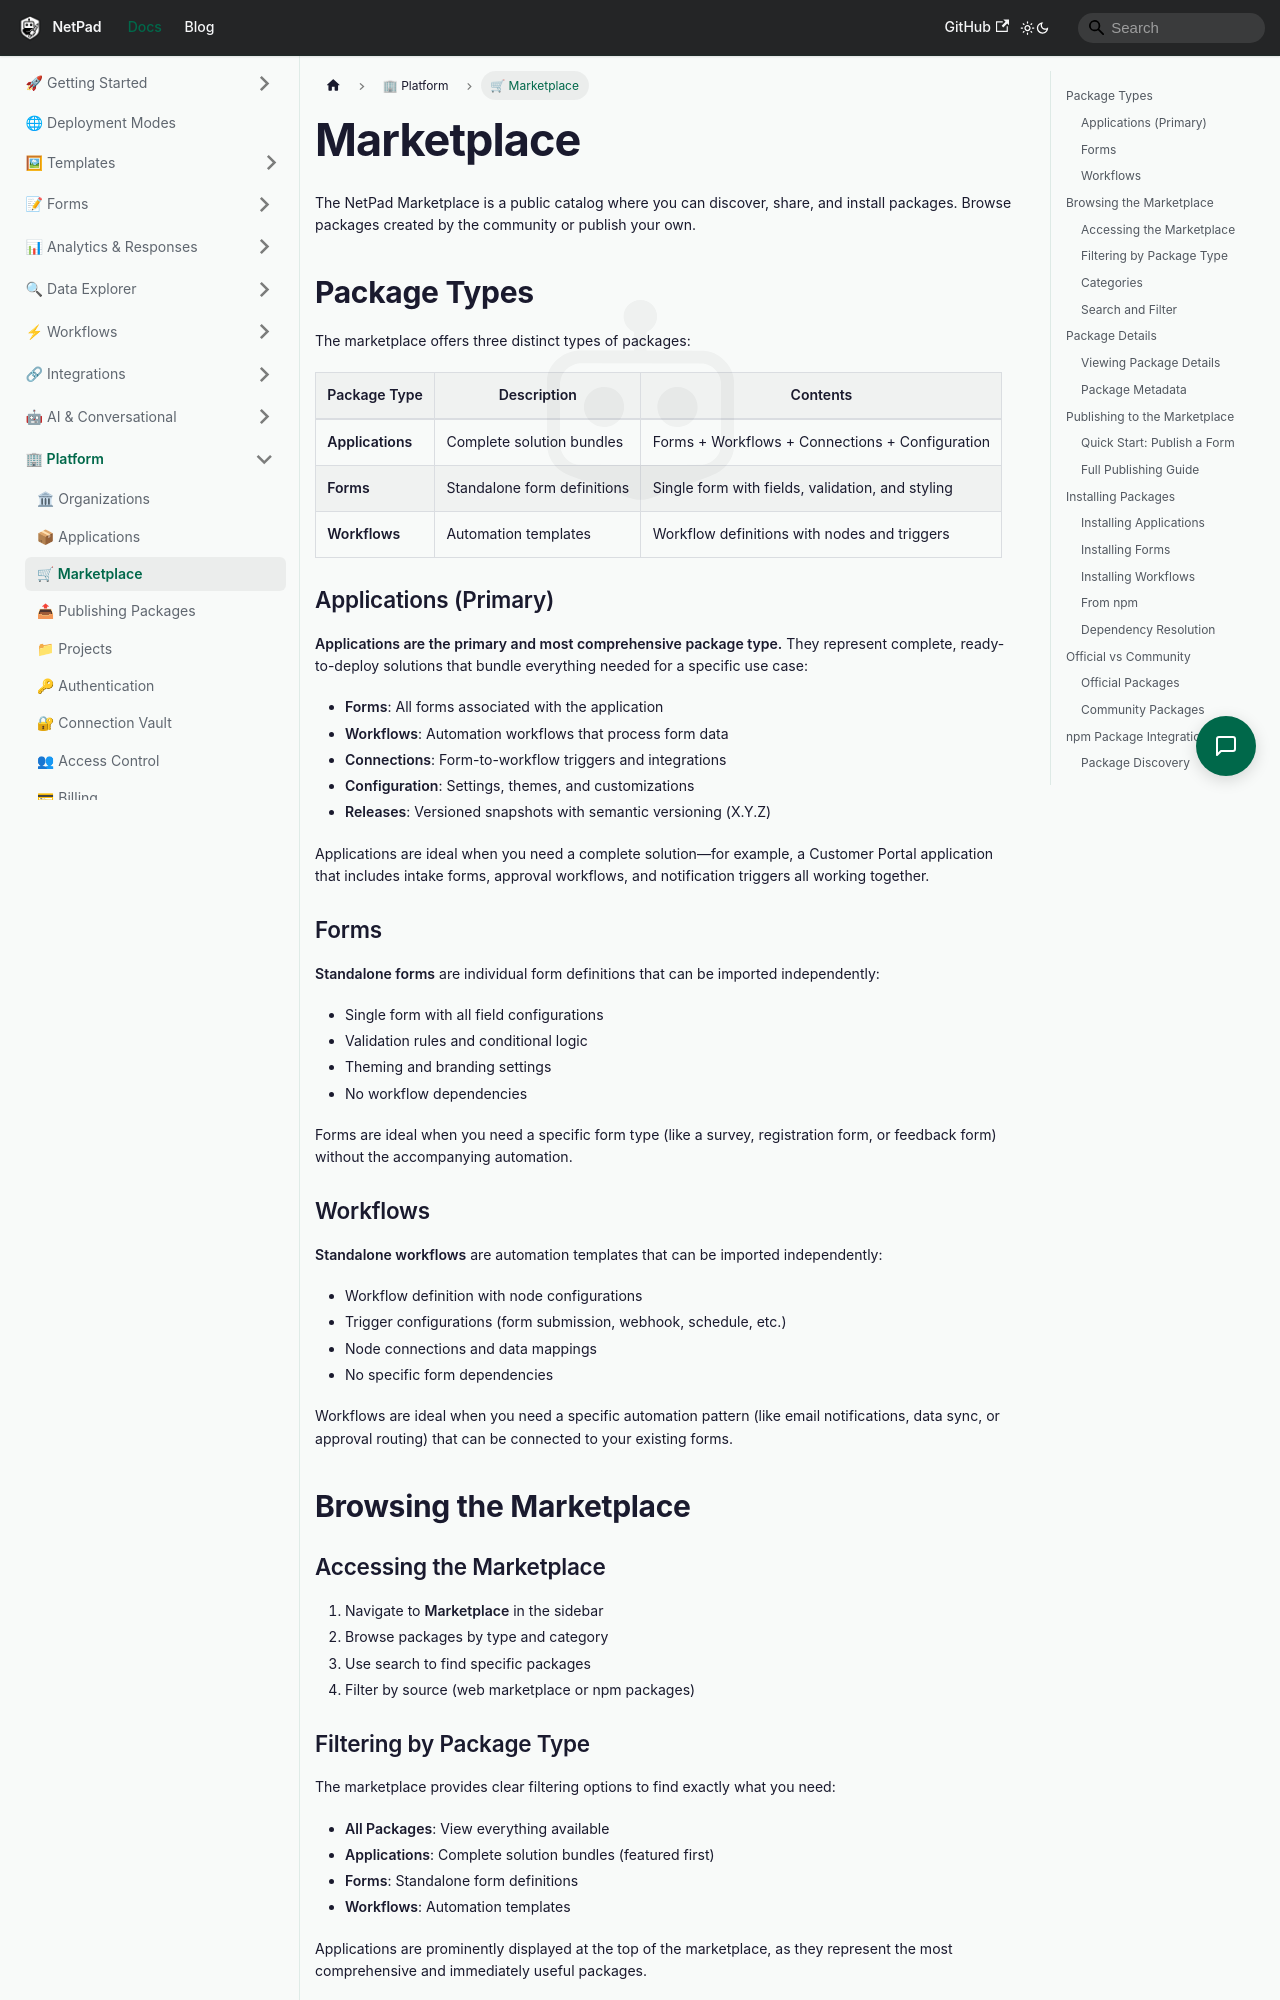

repository: mrlynn/netpad-docs · page: docs/platform/marketplace/index.html · generator: docusaurus

# Marketplace

The NetPad Marketplace is a public catalog where you can discover, share, and install packages. Browse packages created by the community or publish your own.

## Package Types

The marketplace offers three distinct types of packages:

| Package Type | Description | Contents |
|--------------|-------------|----------|
| **Applications** | Complete solution bundles | Forms + Workflows + Connections + Configuration |
| **Forms** | Standalone form definitions | Single form with fields, validation, and styling |
| **Workflows** | Automation templates | Workflow definitions with nodes and triggers |

### Applications (Primary)

**Applications are the primary and most comprehensive package type.** They represent complete, ready-to-deploy solutions that bundle everything needed for a specific use case:

- **Forms**: All forms associated with the application
- **Workflows**: Automation workflows that process form data
- **Connections**: Form-to-workflow triggers and integrations
- **Configuration**: Settings, themes, and customizations
- **Releases**: Versioned snapshots with semantic versioning (X.Y.Z)

Applications are ideal when you need a complete solution—for example, a Customer Portal application that includes intake forms, approval workflows, and notification triggers all working together.

### Forms

**Standalone forms** are individual form definitions that can be imported independently:

- Single form with all field configurations
- Validation rules and conditional logic
- Theming and branding settings
- No workflow dependencies

Forms are ideal when you need a specific form type (like a survey, registration form, or feedback form) without the accompanying automation.

### Workflows

**Standalone workflows** are automation templates that can be imported independently:

- Workflow definition with node configurations
- Trigger configurations (form submission, webhook, schedule, etc.)
- Node connections and data mappings
- No specific form dependencies

Workflows are ideal when you need a specific automation pattern (like email notifications, data sync, or approval routing) that can be connected to your existing forms.

## Browsing the Marketplace

### Accessing the Marketplace

1. Navigate to **Marketplace** in the sidebar
2. Browse packages by type and category
3. Use search to find specific packages
4. Filter by source (web marketplace or npm packages)
